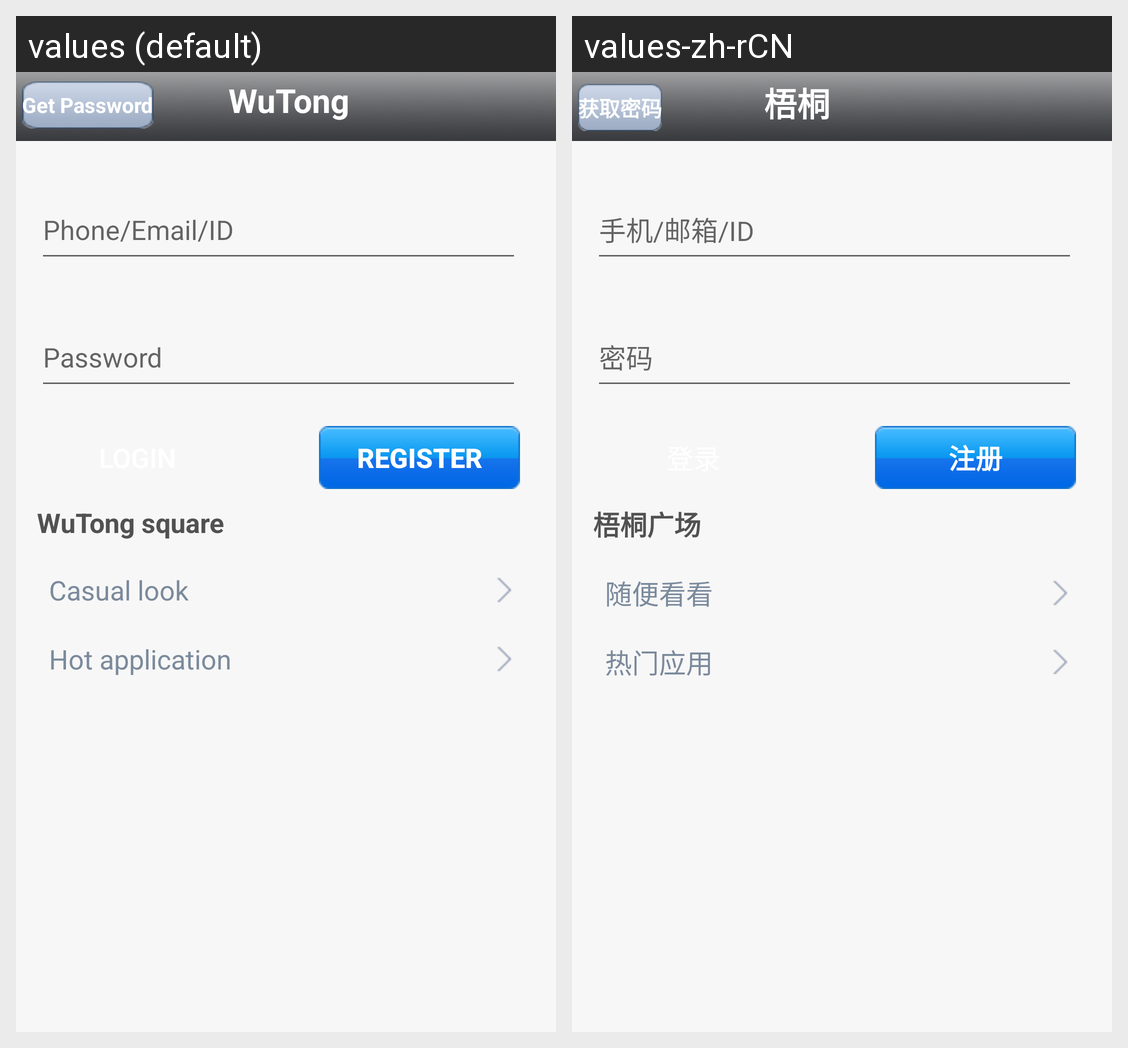

The Android screen above is rendered under two locales of the same app. Produce the string resources it draws, with the default and per-locale values.
Android screen res/layout/qiupu_login.xml rendered under 2 locales, left to right: values (default), values-zh-rCN. Device: Nexus 5 (rendered at 1080×1920; each locale shown at half size, 540×960, under a caption strip naming it); theme Theme.MaterialComponents.DayNight.NoActionBar.
Strings drawn on this screen, with the default value and each locale's value (text and hints the layout hard-codes, and strings that could not be matched under every locale, appear in the picture but are not listed):

get_password_up
  values: Get Password
  values-zh-rCN: 获取密码

app_title
  values: WuTong
  values-zh-rCN: 梧桐

username_hint
  values: Phone/Email/ID
  values-zh-rCN: 手机/邮箱/ID

pwd_hint
  values: Password
  values-zh-rCN: 密码

sign_up
  values: Register
  values-zh-rCN: 注册

qiupu_login_public
  values: WuTong square
  values-zh-rCN: 梧桐广场

qiupu_login_casual_look
  values: Casual look
  values-zh-rCN: 随便看看

qiupu_login_hot_app
  values: Hot application
  values-zh-rCN: 热门应用
